Labelled photos from "vgg-skz-crack-dataset", an image-classification folder in jyu1129/resnet50-crack-detection. The possible labels are: crack, non crack.

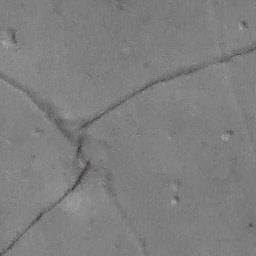
Label: crack

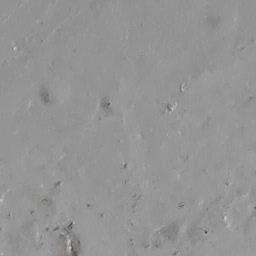
Label: non crack

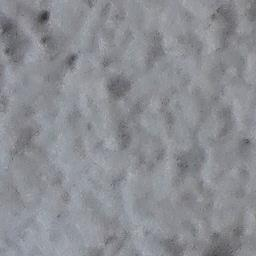
Label: non crack

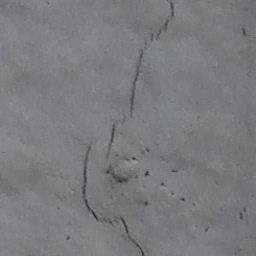
Label: crack

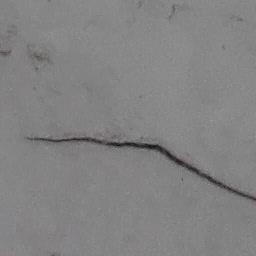
Label: crack

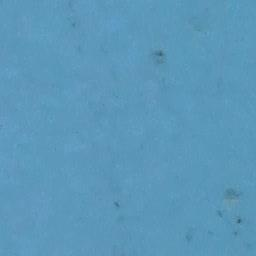
Label: non crack
